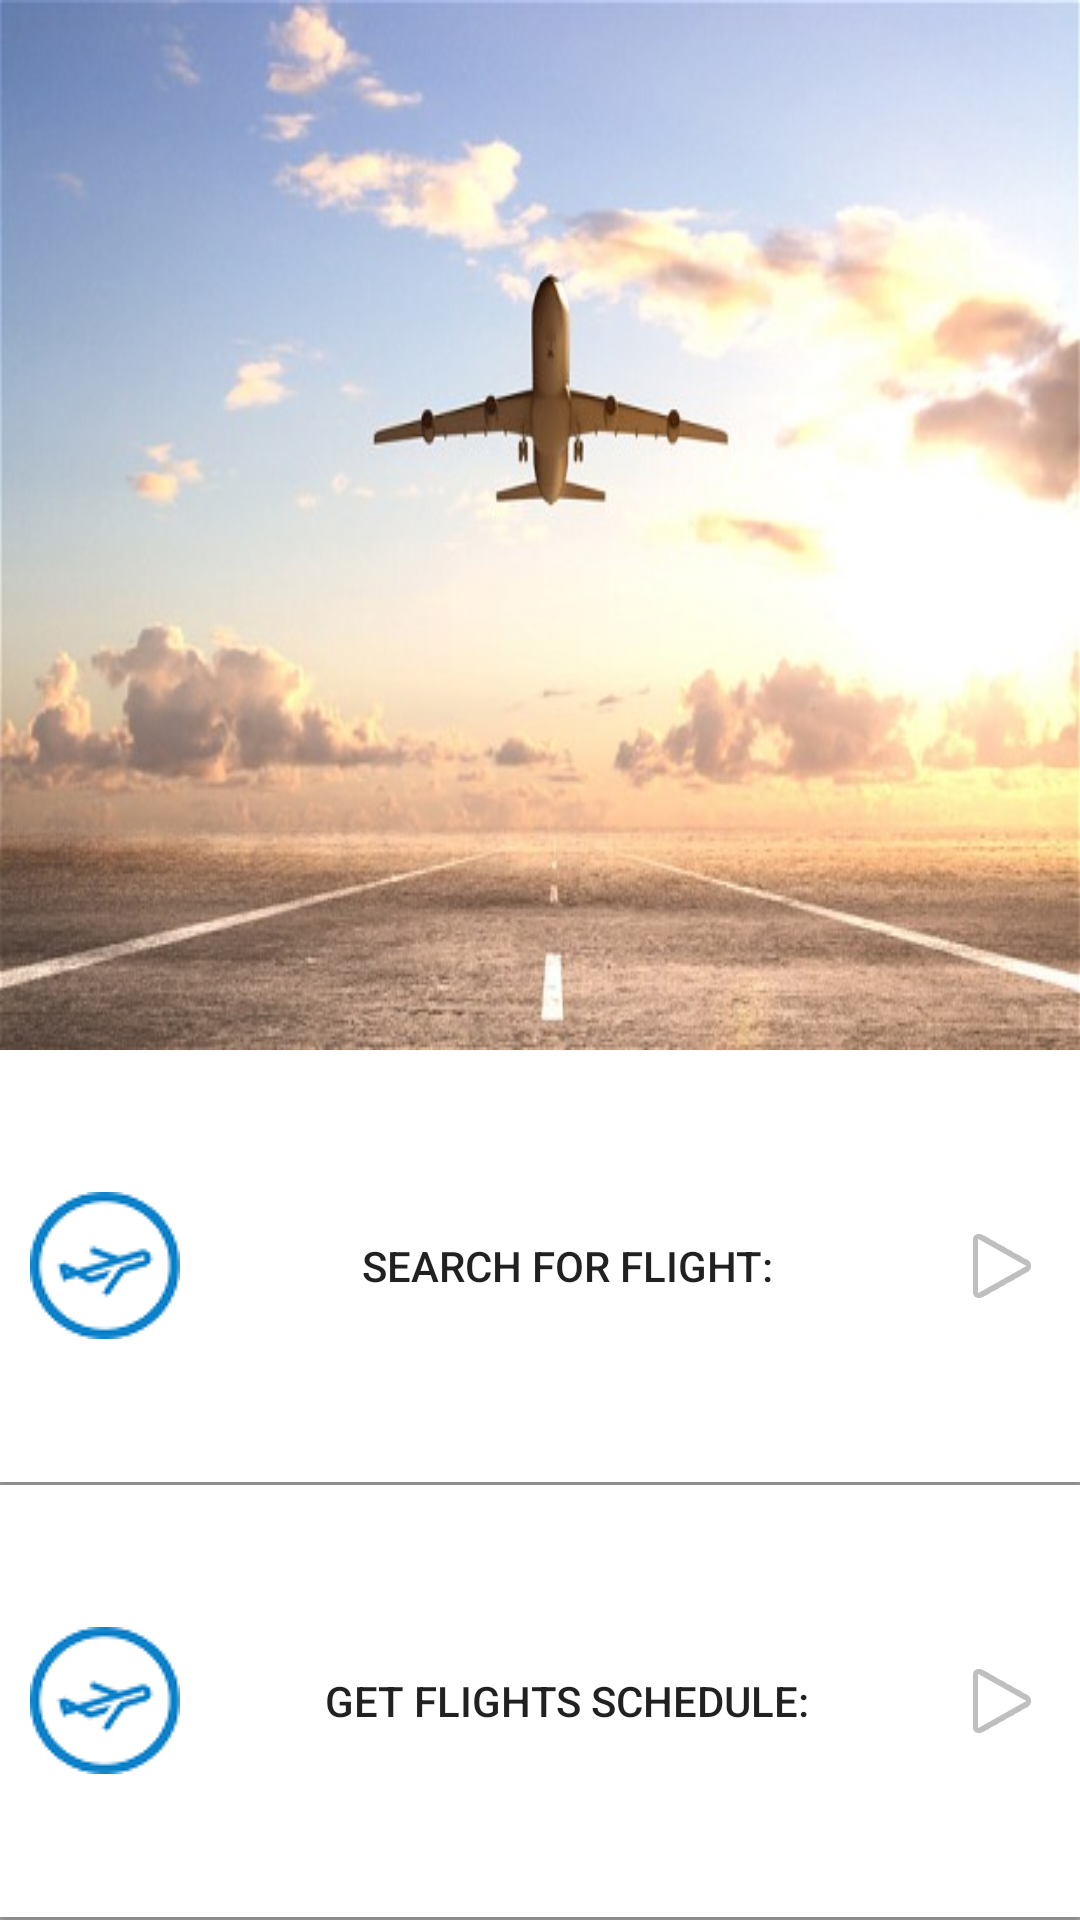

Produce the Android XML layout that renders to this screen, including the resource entries it uses.
<!-- AndroidManifest.xml: application theme AppTheme -->
<!-- res/layout/activity_flight_home.xml -->
<?xml version="1.0" encoding="utf-8"?>
<LinearLayout xmlns:android="http://schemas.android.com/apk/res/android"
    android:orientation="vertical" android:layout_width="match_parent"
    android:layout_height="match_parent">
    <ImageView
        android:layout_width="match_parent"
        android:layout_height="350dp"
        android:layout_weight="0"
        android:background="@drawable/flightpic1"
        android:contentDescription="@string/flights"/>

    <Button
        android:id="@+id/button_Flight1"
        android:layout_width="match_parent"
        android:layout_height="match_parent"
        android:layout_weight="1"
        android:background="@color/white"
        android:drawableStart="@drawable/fly"
        android:drawableEnd="@android:drawable/ic_media_play"
        android:paddingStart="10dp"
        android:paddingEnd="10dp"
        android:text="@string/search_for_flight" />
    <View
        android:layout_width="match_parent"
        android:layout_height="1dp"
        android:background="@android:color/darker_gray"
        />
    <Button
        android:id="@+id/button_Flight2"
        android:layout_width="match_parent"
        android:layout_height="match_parent"
        android:layout_weight="1"
        android:background="@color/white"
        android:drawableStart="@drawable/fly"
        android:drawableEnd="@android:drawable/ic_media_play"
        android:paddingStart="10dp"
        android:paddingEnd="10dp"
        android:text="@string/get_flight_schedule" />
    <View
        android:layout_width="match_parent"
        android:layout_height="1dp"
        android:background="@android:color/darker_gray" />


</LinearLayout>
<!-- resources referenced by this layout -->
<resources>
  <color name="white">@android:color/white</color>
  <!-- drawable flightpic1: jpg bitmap (drawable, 46690 bytes) -->
  <!-- drawable fly: png bitmap (drawable, 5667 bytes) -->
  <string name="flights">Flights</string>
  <string name="get_flight_schedule">Get Flights Schedule: </string>
  <string name="search_for_flight">Search for Flight: </string>
  <style name="AppTheme" parent="@style/Theme.AppCompat.Light.DarkActionBar">
          <item name="colorPrimaryDark">@color/theme_primary_dark</item>
          <item name="colorPrimary">@color/theme_primary</item>
          <item name="colorAccent">@color/theme_accent</item>
          <item name="colorControlNormal">@android:color/white</item>
          <item name="preferenceTheme">@style/PreferenceThemeOverlay</item>
  
      </style>
  <color name="theme_primary_dark">#3A405A</color>
  <color name="theme_primary">#064789</color>
  <color name="theme_accent">#F05E23</color>
</resources>
